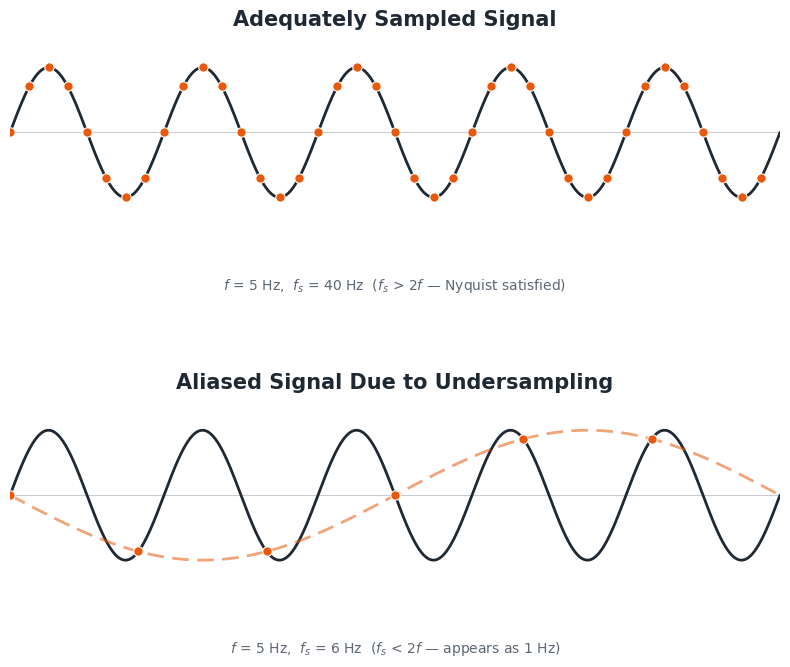
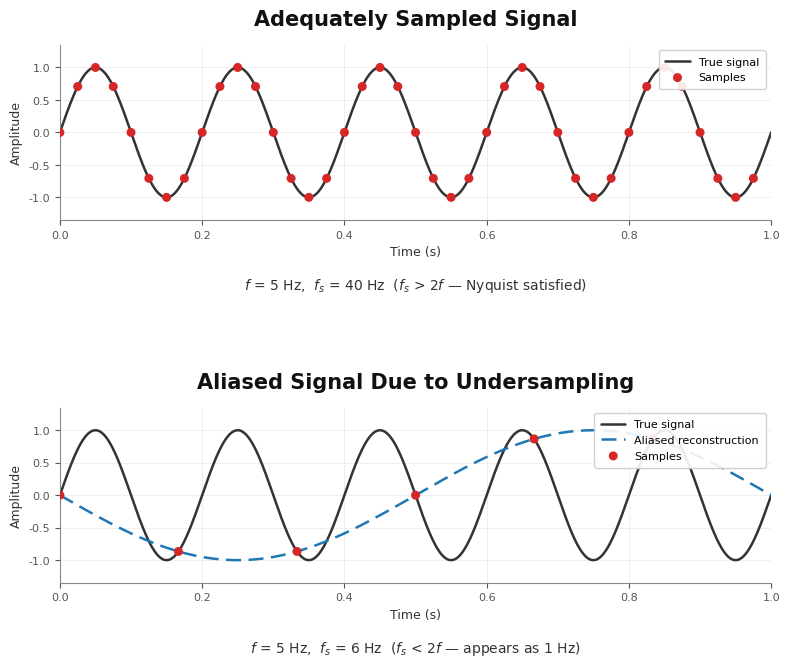

Here is the Python script that generated these plots, in order:
#!/usr/bin/env python3
"""
Generate a signal-sampling illustration (adequate sampling vs. aliasing
from undersampling) as vector SVG (and rasterized PNG).

Produces two style variants:
  - "modern": clean, minimal, muted single-accent-color redesign
  - "color":  textbook-style with distinct colors + legend + axes

Usage:
    python3 make_signal_sampling.py
"""

import numpy as np
import matplotlib
matplotlib.use("Agg")
import matplotlib.pyplot as plt
import matplotlib.font_manager as fm

# ---------------------------------------------------------------------------
# Signal / sampling parameters
# ---------------------------------------------------------------------------
F_TRUE = 5.0        # Hz, frequency of the true continuous signal
DURATION = 1.0      # seconds shown
FS_GOOD = 40.0      # Hz, adequate sample rate (8 samples/cycle, >> Nyquist=10Hz)
FS_BAD = 6.0        # Hz, undersampling rate (Nyquist=3Hz < 5Hz -> aliasing)

# Analytically, sampling a 5 Hz sine at 6 Hz aliases to -1 Hz, i.e. the
# samples lie exactly on y = -sin(2*pi*1*t). (5 - 6 = -1, so
# sin(2*pi*5*t_n) == sin(2*pi*(-1)*t_n) at t_n = n/6 exactly.)
F_ALIAS = F_TRUE - FS_BAD  # = -1.0 Hz

t_dense = np.linspace(0, DURATION, 2000)
true_signal = np.sin(2 * np.pi * F_TRUE * t_dense)
alias_curve = np.sin(2 * np.pi * F_ALIAS * t_dense)

t_good = np.arange(0, DURATION, 1.0 / FS_GOOD)
y_good = np.sin(2 * np.pi * F_TRUE * t_good)

t_bad = np.arange(0, DURATION, 1.0 / FS_BAD)
y_bad = np.sin(2 * np.pi * F_TRUE * t_bad)

# sanity check: samples should sit on both curves
assert np.allclose(y_bad, np.sin(2 * np.pi * F_ALIAS * t_bad), atol=1e-9)


def render(style: str, out_base: str):
    if style == "modern":
        FIG_BG = "#ffffff"
        TRUE_COLOR = "#1f2933"      # near-black slate
        SAMPLE_COLOR = "#e8590c"    # single warm accent for samples
        ALIAS_COLOR = "#e8590c"
        ALIAS_ALPHA = 0.55
        LINEWIDTH = 2.0
        SAMPLE_SIZE = 46
        TITLE_COLOR = "#1f2933"
        SUBTITLE_COLOR = "#5c6773"
        SHOW_AXES = False
        SHOW_LEGEND = False
        FONT = "DejaVu Sans"
    elif style == "color":
        FIG_BG = "#ffffff"
        TRUE_COLOR = "#333333"
        SAMPLE_COLOR = "#d62728"     # red
        ALIAS_COLOR = "#1f77b4"      # blue
        ALIAS_ALPHA = 1.0
        LINEWIDTH = 1.8
        SAMPLE_SIZE = 42
        TITLE_COLOR = "#111111"
        SUBTITLE_COLOR = "#333333"
        SHOW_AXES = True
        SHOW_LEGEND = True
        FONT = "DejaVu Sans"
    else:
        raise ValueError(style)

    plt.rcParams["font.family"] = FONT

    fig, axes = plt.subplots(2, 1, figsize=(8, 7), facecolor=FIG_BG)

    # --- Top panel: adequately sampled ------------------------------------
    ax = axes[0]
    ax.set_facecolor(FIG_BG)
    ax.plot(t_dense, true_signal, color=TRUE_COLOR, linewidth=LINEWIDTH,
             label="True signal", solid_capstyle="round", zorder=2)
    ax.scatter(t_good, y_good, s=SAMPLE_SIZE, color=SAMPLE_COLOR,
               edgecolor=FIG_BG if style == "modern" else "none",
               linewidth=0.8, zorder=3, label="Samples")

    ax.set_title("Adequately Sampled Signal", color=TITLE_COLOR,
                 fontsize=15, fontweight="bold", pad=14)
    ax.text(0.5, -0.32,
            f"$f$ = {F_TRUE:.0f} Hz,  $f_s$ = {FS_GOOD:.0f} Hz  "
            f"($f_s$ > 2$f$ — Nyquist satisfied)",
            transform=ax.transAxes, ha="center", va="top",
            fontsize=10, color=SUBTITLE_COLOR)

    # --- Bottom panel: undersampled / aliased ------------------------------
    ax2 = axes[1]
    ax2.set_facecolor(FIG_BG)
    ax2.plot(t_dense, true_signal, color=TRUE_COLOR, linewidth=LINEWIDTH,
              label="True signal", solid_capstyle="round", zorder=2)
    ax2.plot(t_dense, alias_curve, color=ALIAS_COLOR, linewidth=LINEWIDTH,
              linestyle=(0, (6, 3)), alpha=ALIAS_ALPHA, zorder=2,
              label="Aliased reconstruction")
    ax2.scatter(t_bad, y_bad, s=SAMPLE_SIZE, color=SAMPLE_COLOR,
                edgecolor=FIG_BG if style == "modern" else "none",
                linewidth=0.8, zorder=3, label="Samples")

    ax2.set_title("Aliased Signal Due to Undersampling", color=TITLE_COLOR,
                  fontsize=15, fontweight="bold", pad=14)
    ax2.text(0.5, -0.32,
             f"$f$ = {F_TRUE:.0f} Hz,  $f_s$ = {FS_BAD:.0f} Hz  "
             f"($f_s$ < 2$f$ — appears as {abs(F_ALIAS):.0f} Hz)",
             transform=ax2.transAxes, ha="center", va="top",
             fontsize=10, color=SUBTITLE_COLOR)

    for a in (ax, ax2):
        a.set_ylim(-1.35, 1.35)
        a.set_xlim(t_dense[0], t_dense[-1])
        if SHOW_AXES:
            a.set_xlabel("Time (s)", fontsize=9, color=SUBTITLE_COLOR)
            a.set_ylabel("Amplitude", fontsize=9, color=SUBTITLE_COLOR)
            a.spines["top"].set_visible(False)
            a.spines["right"].set_visible(False)
            a.spines["left"].set_color("#888888")
            a.spines["bottom"].set_color("#888888")
            a.tick_params(colors="#555555", labelsize=8)
            a.grid(True, linewidth=0.4, alpha=0.35)
        else:
            for spine in a.spines.values():
                spine.set_visible(False)
            a.set_xticks([])
            a.set_yticks([])
            a.axhline(0, color="#c9ccd1", linewidth=0.8, zorder=1)

    if SHOW_LEGEND:
        for a in (ax, ax2):
            a.legend(loc="upper right", fontsize=8, framealpha=0.9,
                      borderpad=0.6, handlelength=2.2)

    fig.tight_layout(h_pad=4.0, rect=[0, 0, 1, 1])

    fig.savefig(f"{out_base}.svg", format="svg", facecolor=FIG_BG)
    fig.savefig(f"{out_base}.png", format="png", dpi=200, facecolor=FIG_BG)
    plt.close(fig)
    print(f"wrote {out_base}.svg and {out_base}.png")


if __name__ == "__main__":
    render("modern", "signal-sampling-modern")
    render("color", "signal-sampling-color")
